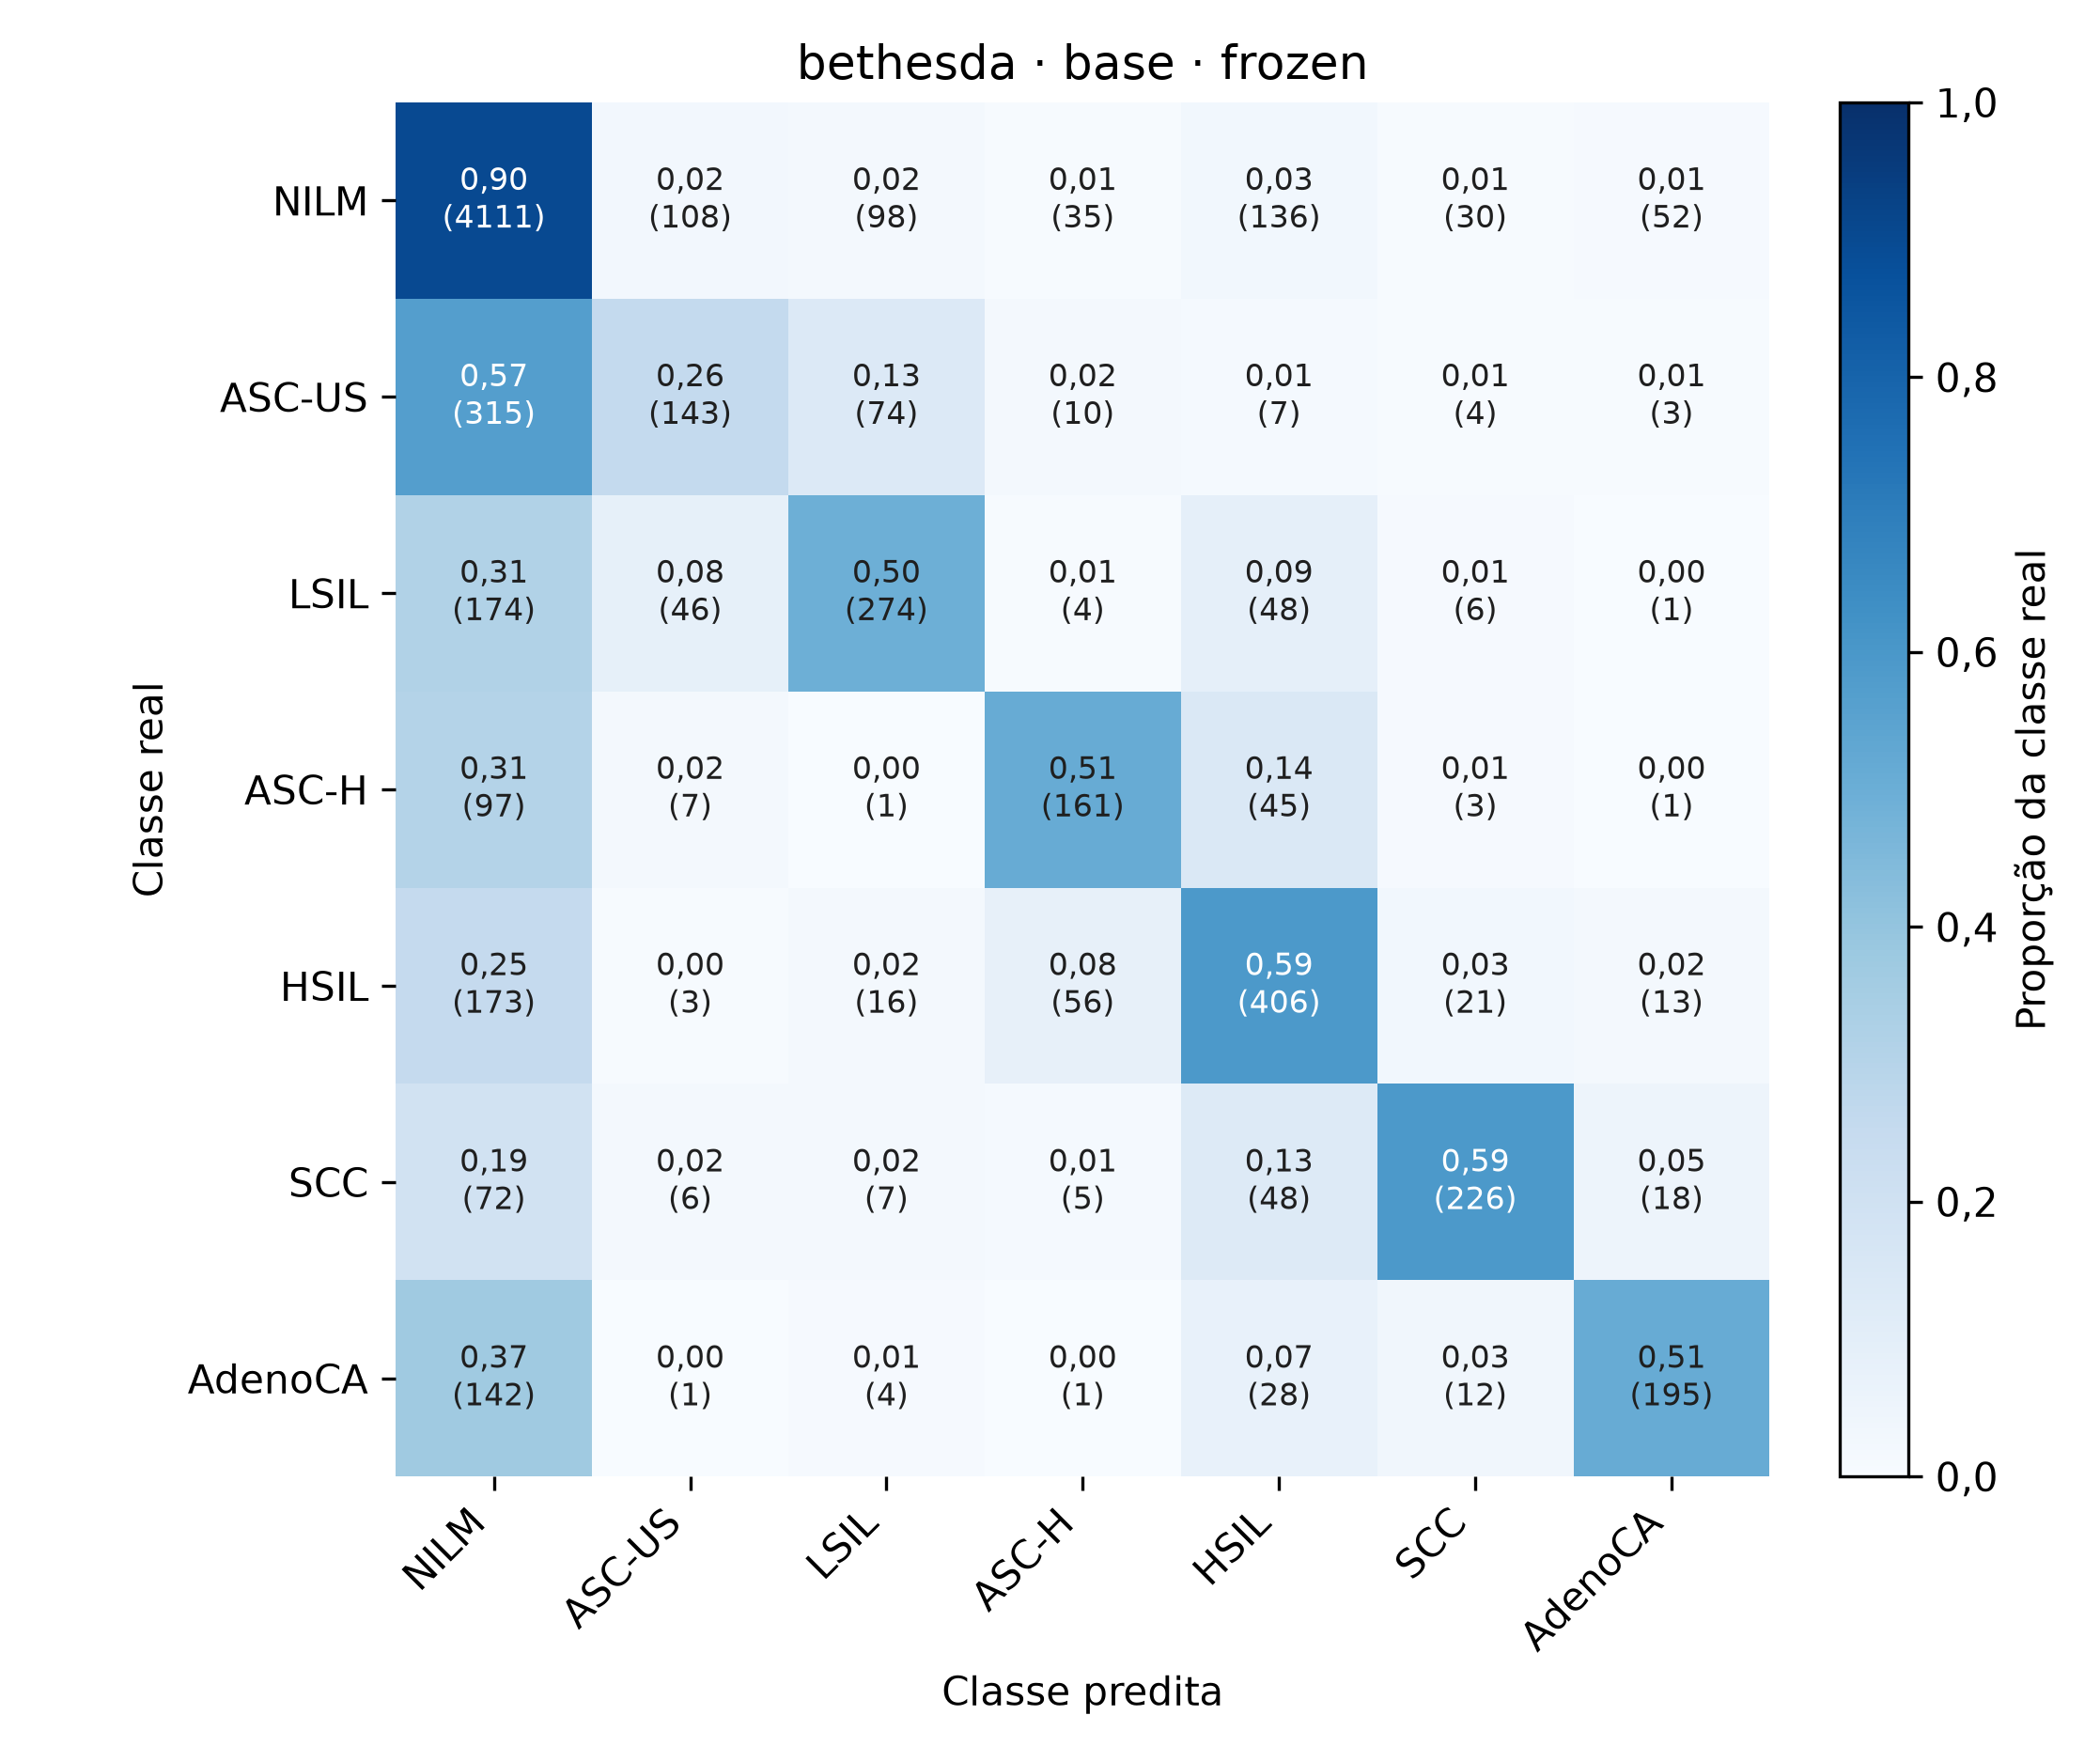

The data file committed next to this chart (first rows):
, NILM, ASC-US, LSIL, ASC-H, HSIL, SCC, AdenoCA
NILM, 4111, 108, 98, 35, 136, 30, 52
ASC-US, 315, 143, 74, 10, 7, 4, 3
LSIL, 174, 46, 274, 4, 48, 6, 1
ASC-H, 97, 7, 1, 161, 45, 3, 1
HSIL, 173, 3, 16, 56, 406, 21, 13
SCC, 72, 6, 7, 5, 48, 226, 18
AdenoCA, 142, 1, 4, 1, 28, 12, 195
